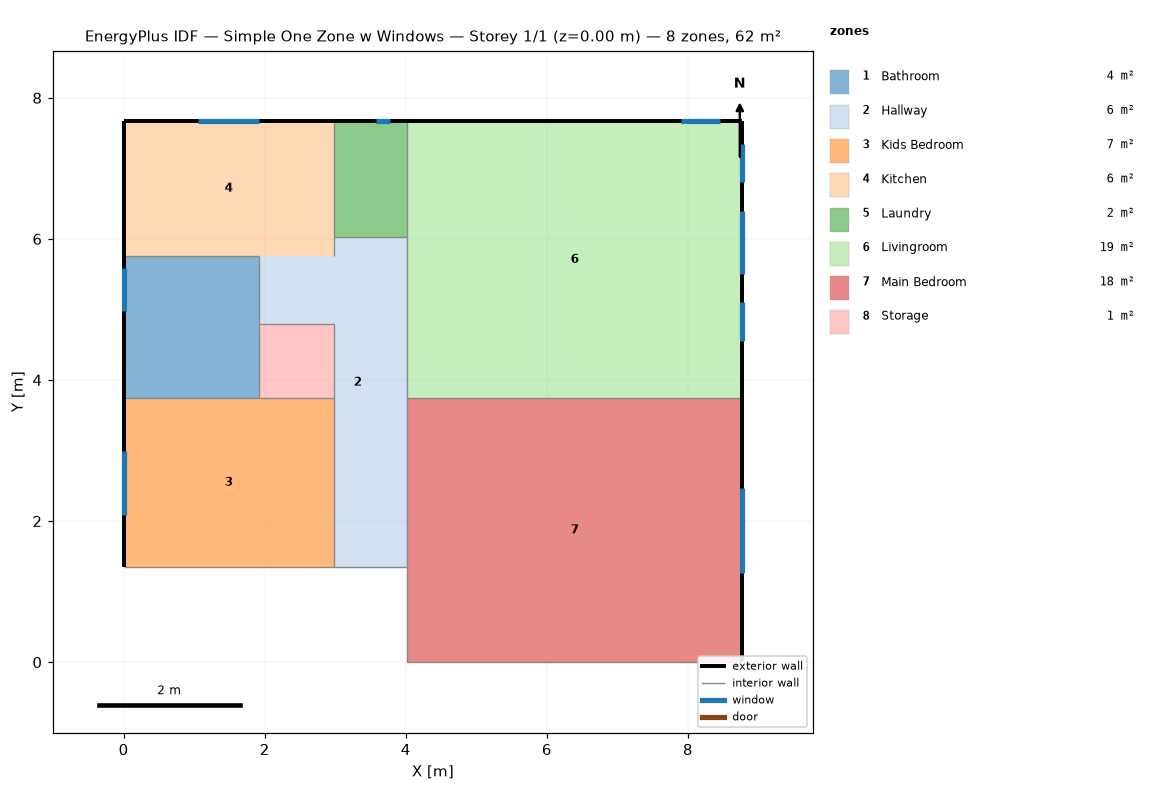
=== STOREY PLAN SPEC (per zone: floor XY polygon, exterior-wall plan segments, windows/doors) ===
zone 1: Bathroom  (3.9 m²)
  floor: (0.00, 5.76) (1.92, 5.76) (1.92, 3.74) (0.00, 3.74)
  exterior wall: (0.00, 3.74) – (0.00, 5.76)  [2.0 m]
    window: (0.00, 4.97) – (0.00, 5.58)  [0.7 m²]
  interior walls: 3
zone 2: Hallway  (5.9 m²)
  floor: (2.98, 4.80) (1.92, 4.80) (1.92, 5.76) (2.98, 5.76) (2.98, 6.03) (4.02, 6.03) (4.02, 1.35) (2.98, 1.35)
  interior walls: 1
zone 3: Kids Bedroom  (7.1 m²)
  floor: (0.00, 3.74) (2.98, 3.74) (2.98, 1.35) (0.00, 1.35)
  exterior wall: (0.00, 1.35) – (0.00, 3.74)  [2.4 m]
    window: (0.00, 2.09) – (0.00, 2.99)  [1.3 m²]
  interior walls: 4
zone 4: Kitchen  (5.7 m²)
  floor: (0.00, 7.67) (2.98, 7.67) (2.98, 5.76) (0.00, 5.76)
  exterior wall: (0.00, 5.76) – (0.00, 7.67)  [1.9 m]
  exterior wall: (0.00, 7.67) – (2.98, 7.67)  [3.0 m]
    window: (1.06, 7.67) – (1.92, 7.67)  [1.0 m²]
  interior walls: 2
zone 5: Laundry  (1.7 m²)
  floor: (2.98, 7.67) (4.02, 7.67) (4.02, 6.03) (2.98, 6.03)
  exterior wall: (2.98, 7.67) – (4.02, 7.67)  [1.0 m]
    window: (3.58, 7.67) – (3.78, 7.67)  [0.1 m²]
  interior walls: 2
zone 6: Livingroom  (18.7 m²)
  floor: (4.02, 7.67) (8.77, 7.67) (8.77, 3.74) (4.02, 3.74)
  exterior wall: (4.02, 7.67) – (8.77, 7.67)  [4.8 m]
    window: (7.90, 7.67) – (8.45, 7.67)  [0.9 m²]
  exterior wall: (8.77, 7.67) – (8.77, 3.74)  [3.9 m]
    window: (8.77, 7.35) – (8.77, 6.80)  [0.9 m²]
    window: (8.77, 6.40) – (8.77, 5.50)  [1.8 m²]
    window: (8.77, 5.10) – (8.77, 4.55)  [0.9 m²]
  interior walls: 2
zone 7: Main Bedroom  (17.8 m²)
  floor: (4.02, 3.74) (8.77, 3.74) (8.77, 0.00) (4.02, 0.00)
  exterior wall: (8.77, 3.74) – (8.77, 0.00)  [3.7 m]
    window: (8.77, 2.47) – (8.77, 1.26)  [1.9 m²]
  interior walls: 3
zone 8: Storage  (1.1 m²)
  floor: (1.92, 3.74) (2.98, 3.74) (2.98, 4.80) (1.92, 4.80)
  interior walls: 2

=== DERIVED (storey summary) ===
Building: Simple One Zone w Windows
Storey: 1 of 1  (floor level z = 0.00 m)
Storey gross floor area: 61.8 m²
Zones on this storey: 8
  - Bathroom: floor 3.9 m²; exterior wall 2.0 m (5.5 m²); 1 window(s) 0.7 m²; WWR 12.6%
  - Hallway: floor 5.9 m²
  - Kids Bedroom: floor 7.1 m²; exterior wall 2.4 m (6.5 m²); 1 window(s) 1.3 m²; WWR 20.4%
  - Kitchen: floor 5.7 m²; exterior wall 4.9 m (13.2 m²); 1 window(s) 1.0 m²; WWR 7.4%
  - Laundry: floor 1.7 m²; exterior wall 1.0 m (2.8 m²); 1 window(s) 0.1 m²; WWR 2.1%
  - Livingroom: floor 18.7 m²; exterior wall 8.7 m (23.4 m²); 4 window(s) 4.4 m²; WWR 18.8%
  - Main Bedroom: floor 17.8 m²; exterior wall 3.7 m (10.1 m²); 1 window(s) 1.9 m²; WWR 19.0%
  - Storage: floor 1.1 m²
Zone adjacency: (none detected)